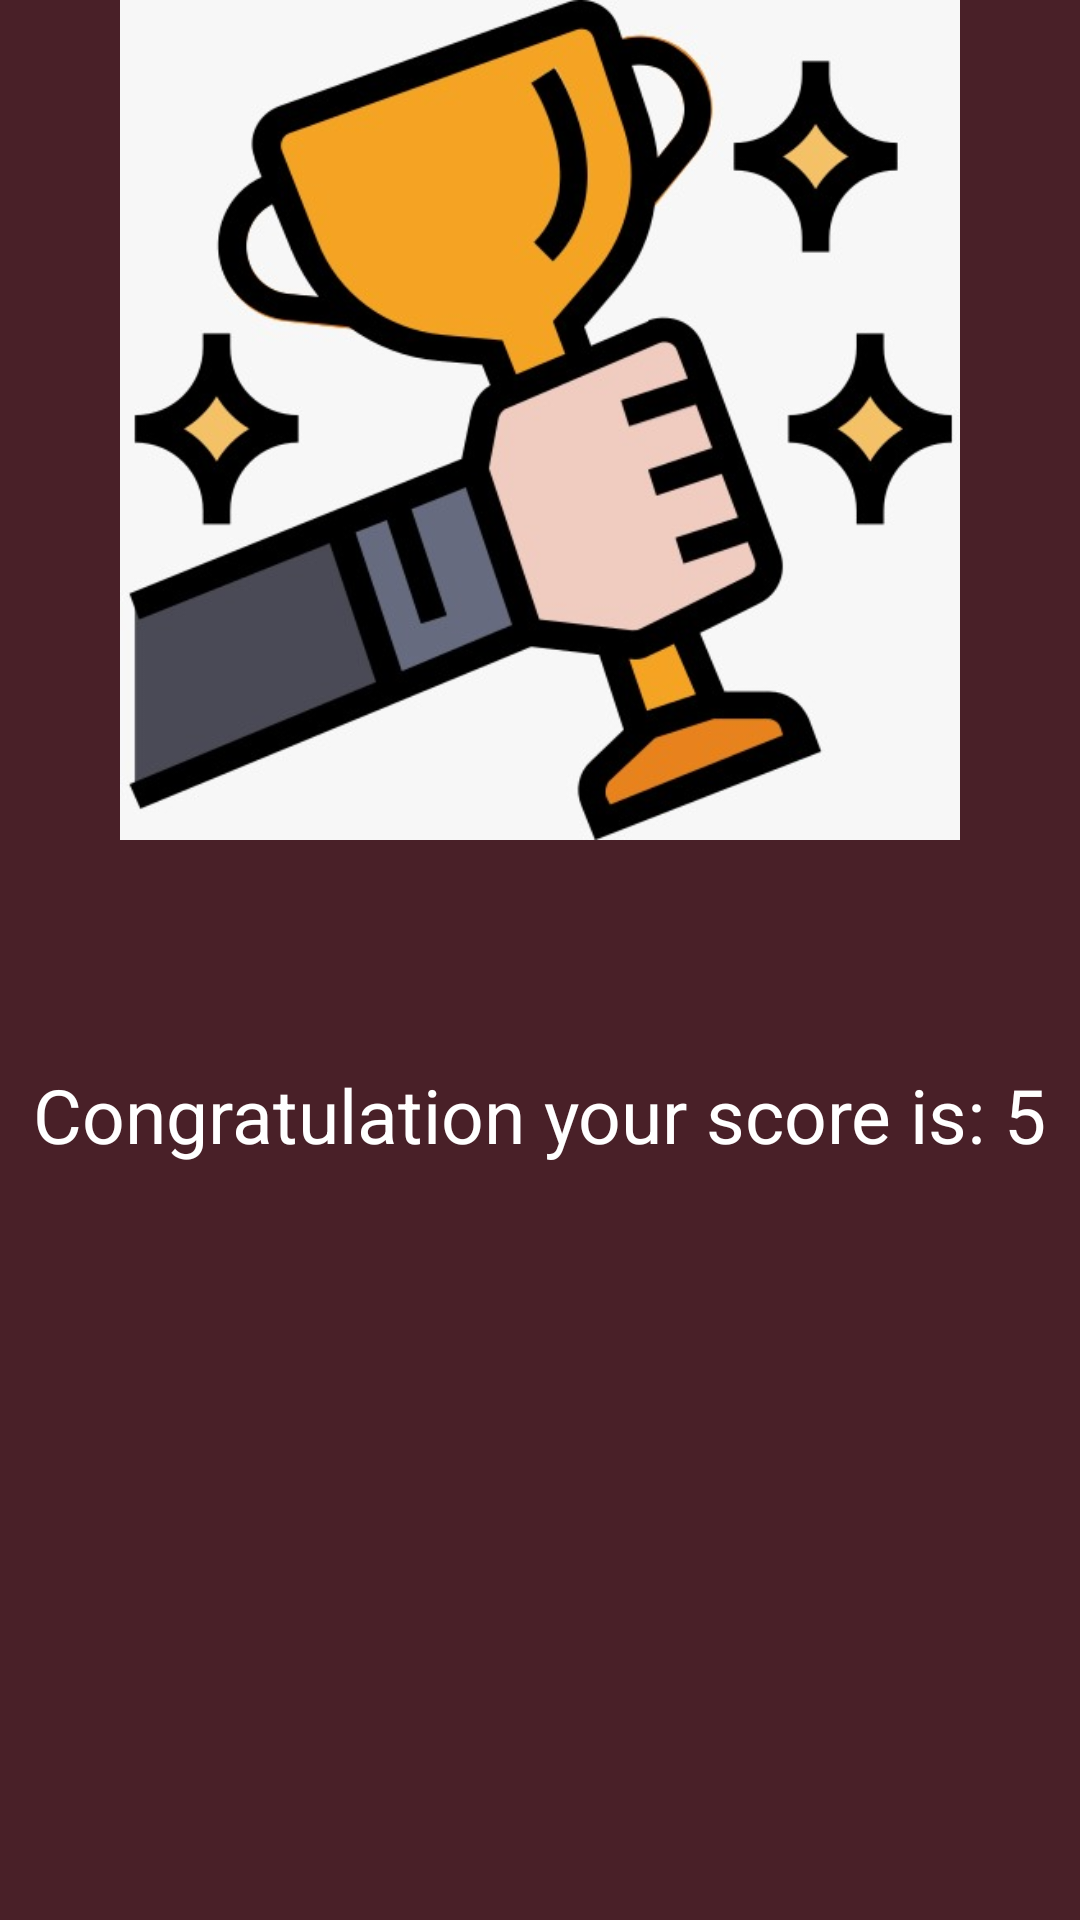

Android layout source for this screen:
<!-- AndroidManifest.xml: application theme Theme.Quiz_1 -->
<!-- res/layout/activity_score.xml -->
<?xml version="1.0" encoding="utf-8"?>
<androidx.constraintlayout.widget.ConstraintLayout xmlns:android="http://schemas.android.com/apk/res/android"
    xmlns:app="http://schemas.android.com/apk/res-auto"
    xmlns:tools="http://schemas.android.com/tools"
    android:id="@+id/main"
    android:layout_width="match_parent"
    android:layout_height="match_parent"
    android:background="#492028"
    tools:context=".ScoreActivity">



        <ImageView
            android:id="@+id/imageView4"
            android:layout_width="wrap_content"
            android:layout_height="280dp"
            app:layout_constraintEnd_toEndOf="parent"
            app:layout_constraintStart_toStartOf="parent"
            app:layout_constraintTop_toTopOf="parent"
            app:srcCompat="@drawable/success" />

        <TextView
            android:id="@+id/score"
            android:layout_width="wrap_content"
            android:layout_height="wrap_content"
            android:text="Congratulation your score is: 5"
            android:textColor="@color/white"
            android:textSize="25sp"
            app:layout_constraintBottom_toBottomOf="parent"
            app:layout_constraintEnd_toEndOf="parent"
            app:layout_constraintHorizontal_bias="0.498"
            app:layout_constraintStart_toStartOf="parent"
            app:layout_constraintTop_toBottomOf="@+id/imageView4"
            app:layout_constraintVertical_bias="0.229" />
    </androidx.constraintlayout.widget.ConstraintLayout>
<!-- resources referenced by this layout -->
<resources>
  <!-- drawable success: png bitmap (drawable, 169080 bytes) -->
  <style name="Theme.Quiz_1" parent="Base.Theme.Quiz_1" />
  <style name="Base.Theme.Quiz_1" parent="Theme.Material3.DayNight.NoActionBar">
          
          
      </style>
  <!-- not gathered from this repository: default colours our renderer supplied (Android Studio template values) -->
  <color name="white">#FFFFFFFF</color>
</resources>
